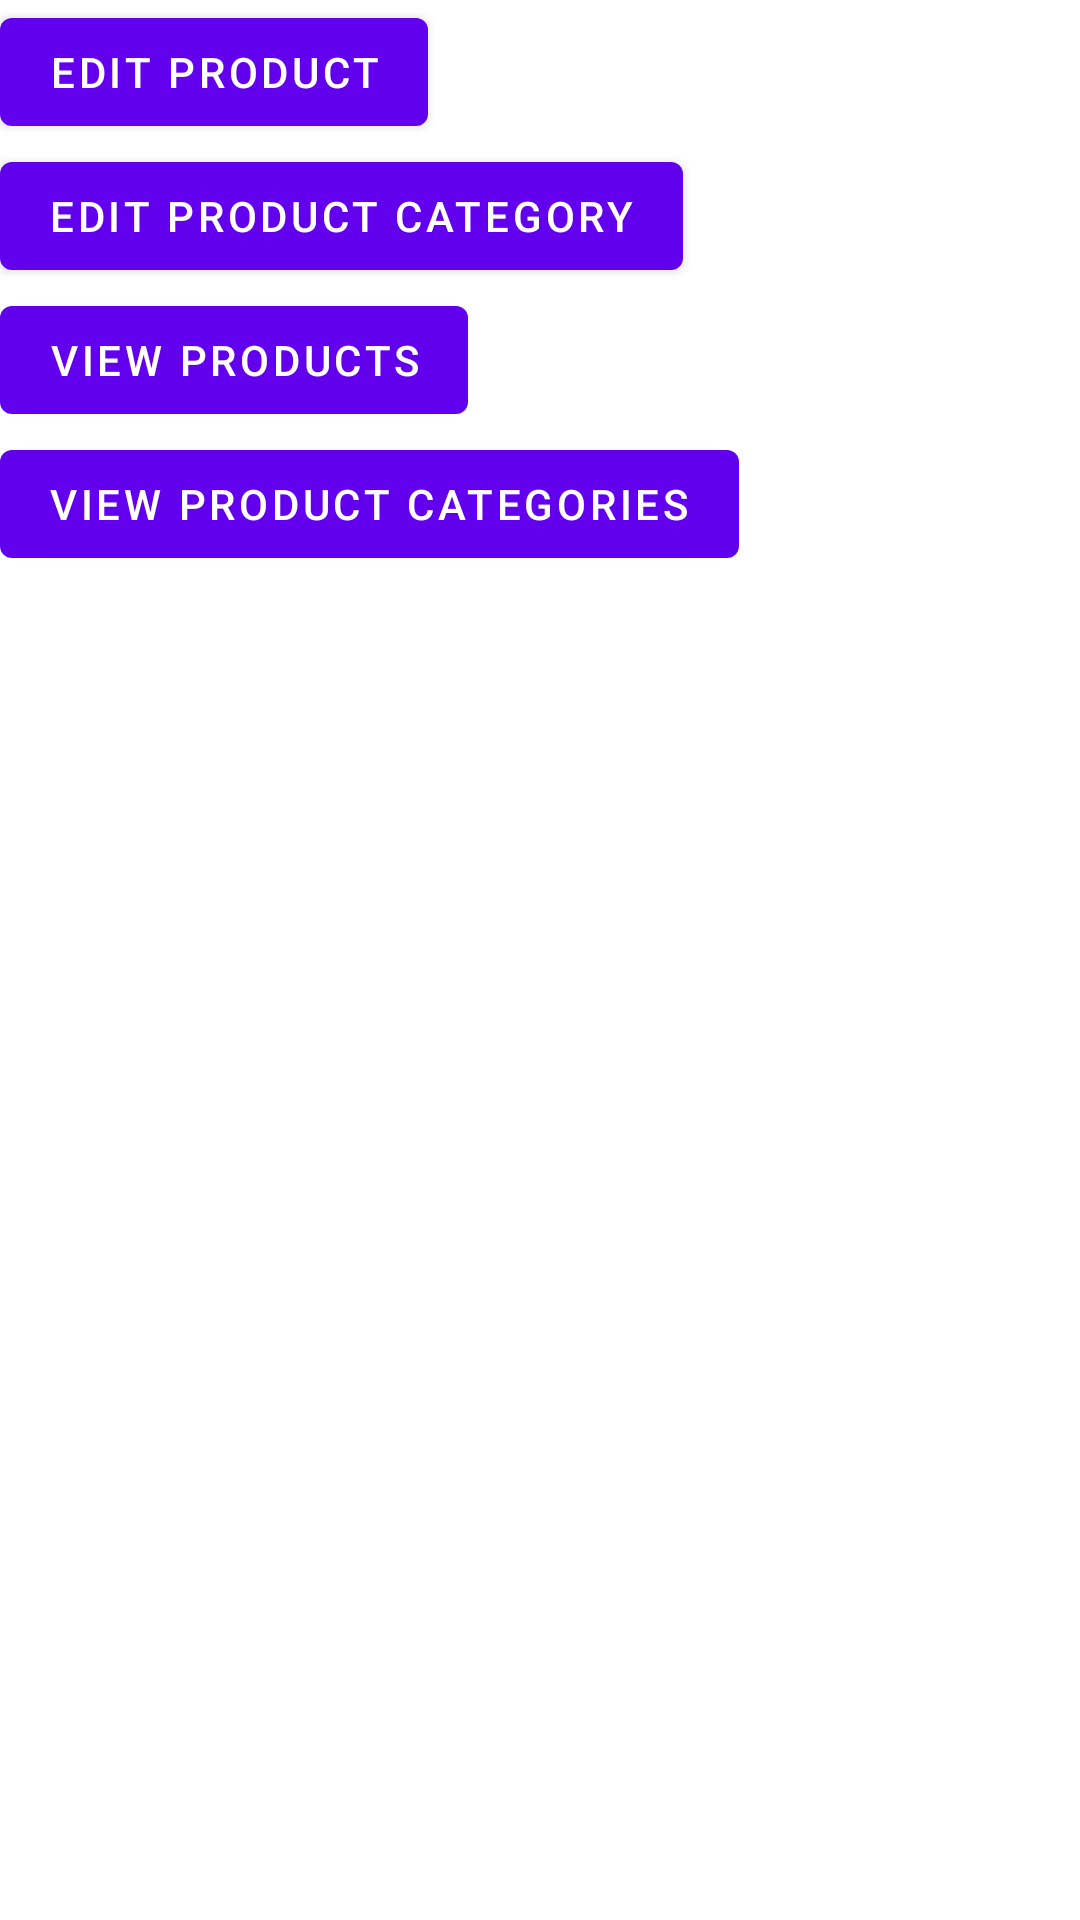

Here is an Android app screen rendered from its layout file. Give the layout XML and the strings, colors and styles it references.
<!-- AndroidManifest.xml: application theme Theme.V2DataModel -->
<!-- res/layout/activity_main.xml -->
<?xml version="1.0" encoding="utf-8"?>
<androidx.constraintlayout.widget.ConstraintLayout xmlns:android="http://schemas.android.com/apk/res/android"
    xmlns:app="http://schemas.android.com/apk/res-auto"
    xmlns:tools="http://schemas.android.com/tools"
    android:layout_width="match_parent"
    android:layout_height="match_parent"
    tools:context=".MainActivity">

   <com.google.android.material.button.MaterialButton
       android:id="@+id/btnEditProduct"
       android:layout_width="wrap_content"
       android:layout_height="wrap_content"
       android:text="Edit Product"
       app:layout_constraintStart_toStartOf="parent"
       app:layout_constraintTop_toTopOf="parent"
       android:layout_margin="@dimen/_16sdp"
       />
   <com.google.android.material.button.MaterialButton
       android:id="@+id/btnEditProductCategory"
       android:layout_width="wrap_content"
       android:layout_height="wrap_content"
       android:text="Edit Product Category"
       app:layout_constraintStart_toStartOf="parent"
       app:layout_constraintTop_toBottomOf="@id/btnEditProduct"
       android:layout_margin="@dimen/_16sdp"
       />


   <com.google.android.material.button.MaterialButton
       android:id="@+id/btnViewProducts"
       android:layout_width="wrap_content"
       android:layout_height="wrap_content"
       android:text="View Products"
       app:layout_constraintStart_toStartOf="parent"
       app:layout_constraintTop_toBottomOf="@id/btnEditProductCategory"
       android:layout_margin="@dimen/_16sdp"
       />
   <com.google.android.material.button.MaterialButton
       android:id="@+id/btnViewProductCategories"
       android:layout_width="wrap_content"
       android:layout_height="wrap_content"
       android:text="View Product Categories"
       app:layout_constraintStart_toStartOf="parent"
       app:layout_constraintTop_toBottomOf="@id/btnViewProducts"
       android:layout_margin="@dimen/_16sdp"
       />



</androidx.constraintlayout.widget.ConstraintLayout>
<!-- resources referenced by this layout -->
<resources>
  <style name="Theme.V2DataModel" parent="Theme.MaterialComponents.DayNight.NoActionBar">
          
          <item name="colorPrimary">@color/purple_500</item>
          <item name="colorPrimaryVariant">@color/purple_700</item>
          <item name="colorOnPrimary">@color/white</item>
          
          <item name="colorSecondary">@color/teal_200</item>
          <item name="colorSecondaryVariant">@color/teal_700</item>
          <item name="colorOnSecondary">@color/black</item>
          
          <item name="android:statusBarColor" tools:targetApi="l">?attr/colorPrimaryVariant</item>
          
  
  
          
          <item name="android:listDivider">@drawable/horizontal_divider</item>
  
          
          <item name="actionModeBackground">@color/design_default_color_secondary</item>
          <item name="actionModeCloseDrawable">@drawable/ic_close</item>
          <item name="windowActionModeOverlay">true</item>
  
  
      </style>
  <!-- drawable horizontal_divider (drawable) -->
  <?xml version="1.0" encoding="utf-8"?>
  <shape xmlns:android="http://schemas.android.com/apk/res/android"
      >
  
      <size android:width="1px" android:height="1px" />
      <solid android:color="@color/black" />
  
  </shape>
  <!-- not gathered from this repository: default colours our renderer supplied (Android Studio template values) -->
  <color name="purple_500">#FF6200EE</color>
  <color name="purple_700">#FF3700B3</color>
  <color name="teal_200">#FF03DAC5</color>
  <color name="teal_700">#FF018786</color>
  <color name="black">#FF000000</color>
  <color name="white">#FFFFFFFF</color>
</resources>
